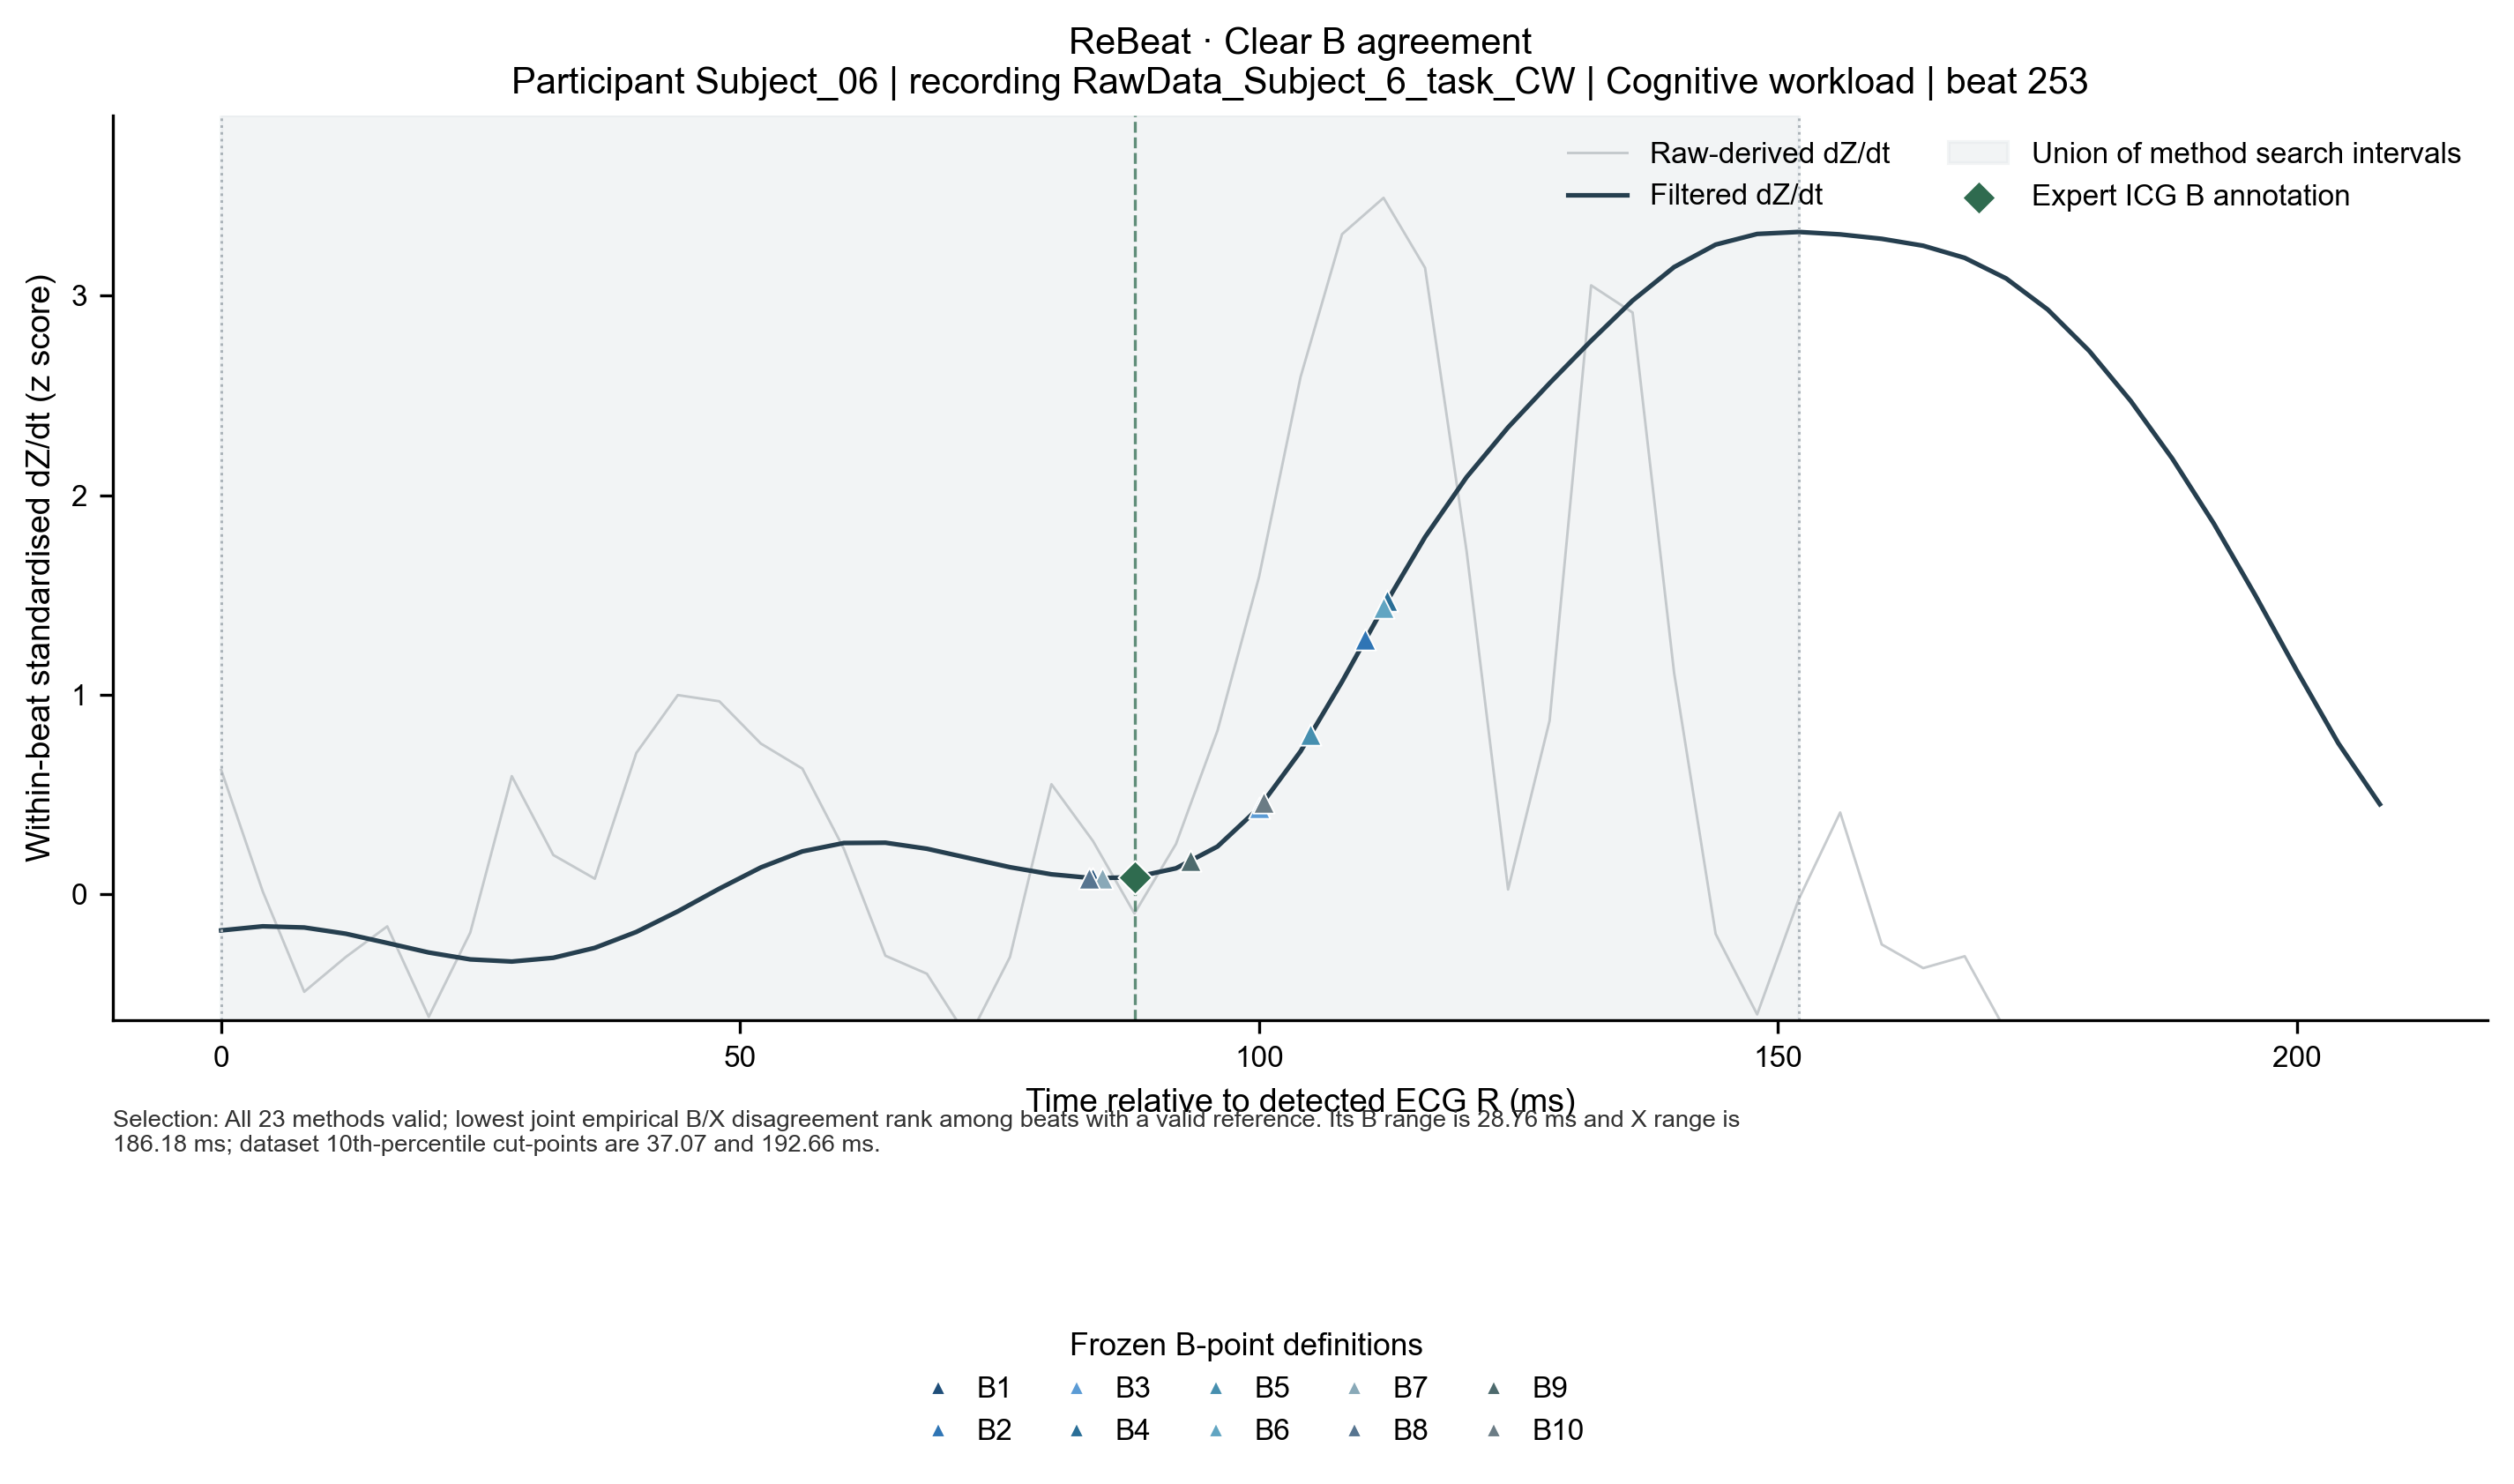

Values plotted in this chart, from the file beside it:
row_type, dataset, candidate_type, subject_id, recording_id, beat_id, condition, time_from_r_ms, raw_derived_dzdt_z, filtered_dzdt_z, dataset_id, cohort, algorithm_id, candidate_name, candidate_sample_index, candidate_timestamp_s, detection_status, qc_status, qc_issue_codes, r_sample, c_sample, next_r_sample, search_start_sample, search_stop_sample_exclusive
waveform, ReBeat, B, rebeat:Subject_06, RawData_Subject_6_task_CW, rebeat_cognitive|RawData_Subject_6_task_…, cognitive_workload, 0.0, 0.6237, -0.18, , , , , , , , , , , , , , 
waveform, ReBeat, B, rebeat:Subject_06, RawData_Subject_6_task_CW, rebeat_cognitive|RawData_Subject_6_task_…, cognitive_workload, 4, 0.01557, -0.1595, , , , , , , , , , , , , , 
waveform, ReBeat, B, rebeat:Subject_06, RawData_Subject_6_task_CW, rebeat_cognitive|RawData_Subject_6_task_…, cognitive_workload, 8, -0.4874, -0.1654, , , , , , , , , , , , , , 
waveform, ReBeat, B, rebeat:Subject_06, RawData_Subject_6_task_CW, rebeat_cognitive|RawData_Subject_6_task_…, cognitive_workload, 12, -0.3135, -0.1965, , , , , , , , , , , , , , 
waveform, ReBeat, B, rebeat:Subject_06, RawData_Subject_6_task_CW, rebeat_cognitive|RawData_Subject_6_task_…, cognitive_workload, 16, -0.1597, -0.243, , , , , , , , , , , , , , 
waveform, ReBeat, B, rebeat:Subject_06, RawData_Subject_6_task_CW, rebeat_cognitive|RawData_Subject_6_task_…, cognitive_workload, 20, -0.6128, -0.2906, , , , , , , , , , , , , , 
waveform, ReBeat, B, rebeat:Subject_06, RawData_Subject_6_task_CW, rebeat_cognitive|RawData_Subject_6_task_…, cognitive_workload, 24, -0.1907, -0.3251, , , , , , , , , , , , , , 
waveform, ReBeat, B, rebeat:Subject_06, RawData_Subject_6_task_CW, rebeat_cognitive|RawData_Subject_6_task_…, cognitive_workload, 28, 0.5927, -0.3359, , , , , , , , , , , , , , 
waveform, ReBeat, B, rebeat:Subject_06, RawData_Subject_6_task_CW, rebeat_cognitive|RawData_Subject_6_task_…, cognitive_workload, 32, 0.1976, -0.3173, , , , , , , , , , , , , , 
waveform, ReBeat, B, rebeat:Subject_06, RawData_Subject_6_task_CW, rebeat_cognitive|RawData_Subject_6_task_…, cognitive_workload, 36, 0.07895, -0.2674, , , , , , , , , , , , , , 
waveform, ReBeat, B, rebeat:Subject_06, RawData_Subject_6_task_CW, rebeat_cognitive|RawData_Subject_6_task_…, cognitive_workload, 40, 0.7087, -0.1876, , , , , , , , , , , , , , 
waveform, ReBeat, B, rebeat:Subject_06, RawData_Subject_6_task_CW, rebeat_cognitive|RawData_Subject_6_task_…, cognitive_workload, 44, 0.9986, -0.08449, , , , , , , , , , , , , , 
waveform, ReBeat, B, rebeat:Subject_06, RawData_Subject_6_task_CW, rebeat_cognitive|RawData_Subject_6_task_…, cognitive_workload, 48, 0.9676, 0.0292, , , , , , , , , , , , , , 
waveform, ReBeat, B, rebeat:Subject_06, RawData_Subject_6_task_CW, rebeat_cognitive|RawData_Subject_6_task_…, cognitive_workload, 52, 0.7559, 0.1354, , , , , , , , , , , , , , 
waveform, ReBeat, B, rebeat:Subject_06, RawData_Subject_6_task_CW, rebeat_cognitive|RawData_Subject_6_task_…, cognitive_workload, 56, 0.6305, 0.2158, , , , , , , , , , , , , , 
waveform, ReBeat, B, rebeat:Subject_06, RawData_Subject_6_task_CW, rebeat_cognitive|RawData_Subject_6_task_…, cognitive_workload, 60, 0.2286, 0.2578, , , , , , , , , , , , , , 
waveform, ReBeat, B, rebeat:Subject_06, RawData_Subject_6_task_CW, rebeat_cognitive|RawData_Subject_6_task_…, cognitive_workload, 64, -0.3067, 0.2593, , , , , , , , , , , , , , 
waveform, ReBeat, B, rebeat:Subject_06, RawData_Subject_6_task_CW, rebeat_cognitive|RawData_Subject_6_task_…, cognitive_workload, 68, -0.3971, 0.229, , , , , , , , , , , , , , 
waveform, ReBeat, B, rebeat:Subject_06, RawData_Subject_6_task_CW, rebeat_cognitive|RawData_Subject_6_task_…, cognitive_workload, 72, -0.7221, 0.1828, , , , , , , , , , , , , , 
waveform, ReBeat, B, rebeat:Subject_06, RawData_Subject_6_task_CW, rebeat_cognitive|RawData_Subject_6_task_…, cognitive_workload, 76, -0.3135, 0.1367, , , , , , , , , , , , , , 
waveform, ReBeat, B, rebeat:Subject_06, RawData_Subject_6_task_CW, rebeat_cognitive|RawData_Subject_6_task_…, cognitive_workload, 80, 0.5523, 0.101, , , , , , , , , , , , , , 
waveform, ReBeat, B, rebeat:Subject_06, RawData_Subject_6_task_CW, rebeat_cognitive|RawData_Subject_6_task_…, cognitive_workload, 84, 0.2677, 0.08159, , , , , , , , , , , , , , 
waveform, ReBeat, B, rebeat:Subject_06, RawData_Subject_6_task_CW, rebeat_cognitive|RawData_Subject_6_task_…, cognitive_workload, 88, -0.095, 0.08615, , , , , , , , , , , , , , 
waveform, ReBeat, B, rebeat:Subject_06, RawData_Subject_6_task_CW, rebeat_cognitive|RawData_Subject_6_task_…, cognitive_workload, 92, 0.2529, 0.1311, , , , , , , , , , , , , , 
waveform, ReBeat, B, rebeat:Subject_06, RawData_Subject_6_task_CW, rebeat_cognitive|RawData_Subject_6_task_…, cognitive_workload, 96, 0.8206, 0.2402, , , , , , , , , , , , , , 
waveform, ReBeat, B, rebeat:Subject_06, RawData_Subject_6_task_CW, rebeat_cognitive|RawData_Subject_6_task_…, cognitive_workload, 100, 1.591, 0.4343, , , , , , , , , , , , , , 
waveform, ReBeat, B, rebeat:Subject_06, RawData_Subject_6_task_CW, rebeat_cognitive|RawData_Subject_6_task_…, cognitive_workload, 104, 2.591, 0.7168, , , , , , , , , , , , , , 
waveform, ReBeat, B, rebeat:Subject_06, RawData_Subject_6_task_CW, rebeat_cognitive|RawData_Subject_6_task_…, cognitive_workload, 108, 3.307, 1.066, , , , , , , , , , , , , , 
waveform, ReBeat, B, rebeat:Subject_06, RawData_Subject_6_task_CW, rebeat_cognitive|RawData_Subject_6_task_…, cognitive_workload, 112, 3.489, 1.439, , , , , , , , , , , , , , 
waveform, ReBeat, B, rebeat:Subject_06, RawData_Subject_6_task_CW, rebeat_cognitive|RawData_Subject_6_task_…, cognitive_workload, 116, 3.139, 1.79, , , , , , , , , , , , , , 
waveform, ReBeat, B, rebeat:Subject_06, RawData_Subject_6_task_CW, rebeat_cognitive|RawData_Subject_6_task_…, cognitive_workload, 120, 1.72, 2.09, , , , , , , , , , , , , , 
waveform, ReBeat, B, rebeat:Subject_06, RawData_Subject_6_task_CW, rebeat_cognitive|RawData_Subject_6_task_…, cognitive_workload, 124, 0.02501, 2.34, , , , , , , , , , , , , , 
waveform, ReBeat, B, rebeat:Subject_06, RawData_Subject_6_task_CW, rebeat_cognitive|RawData_Subject_6_task_…, cognitive_workload, 128, 0.8705, 2.561, , , , , , , , , , , , , , 
waveform, ReBeat, B, rebeat:Subject_06, RawData_Subject_6_task_CW, rebeat_cognitive|RawData_Subject_6_task_…, cognitive_workload, 132, 3.051, 2.773, , , , , , , , , , , , , , 
waveform, ReBeat, B, rebeat:Subject_06, RawData_Subject_6_task_CW, rebeat_cognitive|RawData_Subject_6_task_…, cognitive_workload, 136, 2.915, 2.975, , , , , , , , , , , , , , 
waveform, ReBeat, B, rebeat:Subject_06, RawData_Subject_6_task_CW, rebeat_cognitive|RawData_Subject_6_task_…, cognitive_workload, 140, 1.109, 3.143, , , , , , , , , , , , , , 
waveform, ReBeat, B, rebeat:Subject_06, RawData_Subject_6_task_CW, rebeat_cognitive|RawData_Subject_6_task_…, cognitive_workload, 144, -0.1975, 3.255, , , , , , , , , , , , , , 
waveform, ReBeat, B, rebeat:Subject_06, RawData_Subject_6_task_CW, rebeat_cognitive|RawData_Subject_6_task_…, cognitive_workload, 148, -0.6007, 3.309, , , , , , , , , , , , , , 
waveform, ReBeat, B, rebeat:Subject_06, RawData_Subject_6_task_CW, rebeat_cognitive|RawData_Subject_6_task_…, cognitive_workload, 152, -0.02488, 3.319, , , , , , , , , , , , , , 
waveform, ReBeat, B, rebeat:Subject_06, RawData_Subject_6_task_CW, rebeat_cognitive|RawData_Subject_6_task_…, cognitive_workload, 156, 0.4107, 3.306, , , , , , , , , , , , , , 
waveform, ReBeat, B, rebeat:Subject_06, RawData_Subject_6_task_CW, rebeat_cognitive|RawData_Subject_6_task_…, cognitive_workload, 160, -0.2501, 3.284, , , , , , , , , , , , , , 
waveform, ReBeat, B, rebeat:Subject_06, RawData_Subject_6_task_CW, rebeat_cognitive|RawData_Subject_6_task_…, cognitive_workload, 164, -0.3687, 3.25, , , , , , , , , , , , , , 
waveform, ReBeat, B, rebeat:Subject_06, RawData_Subject_6_task_CW, rebeat_cognitive|RawData_Subject_6_task_…, cognitive_workload, 168, -0.3094, 3.189, , , , , , , , , , , , , , 
waveform, ReBeat, B, rebeat:Subject_06, RawData_Subject_6_task_CW, rebeat_cognitive|RawData_Subject_6_task_…, cognitive_workload, 172, -0.687, 3.085, , , , , , , , , , , , , , 
waveform, ReBeat, B, rebeat:Subject_06, RawData_Subject_6_task_CW, rebeat_cognitive|RawData_Subject_6_task_…, cognitive_workload, 176, -1.688, 2.93, , , , , , , , , , , , , , 
waveform, ReBeat, B, rebeat:Subject_06, RawData_Subject_6_task_CW, rebeat_cognitive|RawData_Subject_6_task_…, cognitive_workload, 180, -2.969, 2.723, , , , , , , , , , , , , , 
waveform, ReBeat, B, rebeat:Subject_06, RawData_Subject_6_task_CW, rebeat_cognitive|RawData_Subject_6_task_…, cognitive_workload, 184, -2.139, 2.472, , , , , , , , , , , , , , 
waveform, ReBeat, B, rebeat:Subject_06, RawData_Subject_6_task_CW, rebeat_cognitive|RawData_Subject_6_task_…, cognitive_workload, 188, -1.104, 2.183, , , , , , , , , , , , , , 
waveform, ReBeat, B, rebeat:Subject_06, RawData_Subject_6_task_CW, rebeat_cognitive|RawData_Subject_6_task_…, cognitive_workload, 192, -2.321, 1.858, , , , , , , , , , , , , , 
waveform, ReBeat, B, rebeat:Subject_06, RawData_Subject_6_task_CW, rebeat_cognitive|RawData_Subject_6_task_…, cognitive_workload, 196, -3.455, 1.499, , , , , , , , , , , , , , 
waveform, ReBeat, B, rebeat:Subject_06, RawData_Subject_6_task_CW, rebeat_cognitive|RawData_Subject_6_task_…, cognitive_workload, 200, -2.94, 1.121, , , , , , , , , , , , , , 
waveform, ReBeat, B, rebeat:Subject_06, RawData_Subject_6_task_CW, rebeat_cognitive|RawData_Subject_6_task_…, cognitive_workload, 204, -2.661, 0.7576, , , , , , , , , , , , , , 
waveform, ReBeat, B, rebeat:Subject_06, RawData_Subject_6_task_CW, rebeat_cognitive|RawData_Subject_6_task_…, cognitive_workload, 208, -2.579, 0.452, , , , , , , , , , , , , , 
algorithm_detection, ReBeat, B, rebeat:Subject_06, RawData_Subject_6_task_CW, rebeat_cognitive|RawData_Subject_6_task_…, cognitive_workload, 84, , , rebeat_cognitive, healthy, B1, B_last_local_minimum, 55855, 223.4, DETECTED, PASS, , 55834, 55872, 56049, 55834, 55873
algorithm_detection, ReBeat, B, rebeat:Subject_06, RawData_Subject_6_task_CW, rebeat_cognitive|RawData_Subject_6_task_…, cognitive_workload, 110.3, , , rebeat_cognitive, healthy, B2, B_d3_last_downward_zero_Cminus180_to_Cmi…, 55862, 223.4, DETECTED, PASS, , 55834, 55872, 56049, 55834, 55870
algorithm_detection, ReBeat, B, rebeat:Subject_06, RawData_Subject_6_task_CW, rebeat_cognitive|RawData_Subject_6_task_…, cognitive_workload, 100, , , rebeat_cognitive, healthy, B3, B_d3_max_Cminus150_to_Cminus30, 55859, 223.4, DETECTED, PASS, , 55834, 55872, 56049, 55835, 55865
algorithm_detection, ReBeat, B, rebeat:Subject_06, RawData_Subject_6_task_CW, rebeat_cognitive|RawData_Subject_6_task_…, cognitive_workload, 112.4, , , rebeat_cognitive, healthy, B4, B_dzdt_45pct_upstroke, 55862, 223.4, DETECTED, PASS, , 55834, 55872, 56049, 55834, 55873
algorithm_detection, ReBeat, B, rebeat:Subject_06, RawData_Subject_6_task_CW, rebeat_cognitive|RawData_Subject_6_task_…, cognitive_workload, 104.9, , , rebeat_cognitive, healthy, B5, B_dzdt_25pct_upstroke, 55860, 223.4, DETECTED, PASS, , 55834, 55872, 56049, 55834, 55873
algorithm_detection, ReBeat, B, rebeat:Subject_06, RawData_Subject_6_task_CW, rebeat_cognitive|RawData_Subject_6_task_…, cognitive_workload, 112, , , rebeat_cognitive, healthy, B6, B_d2_max_Cminus150_to_Cminus30, 55862, 223.4, DETECTED, PASS, , 55834, 55872, 56049, 55835, 55865
algorithm_detection, ReBeat, B, rebeat:Subject_06, RawData_Subject_6_task_CW, rebeat_cognitive|RawData_Subject_6_task_…, cognitive_workload, 84.92, , , rebeat_cognitive, healthy, B7, B_d2_last_upward_zero_Cminus180_to_Cminu…, 55855, 223.4, DETECTED, PASS, , 55834, 55872, 56049, 55834, 55870
... 4 more rows
